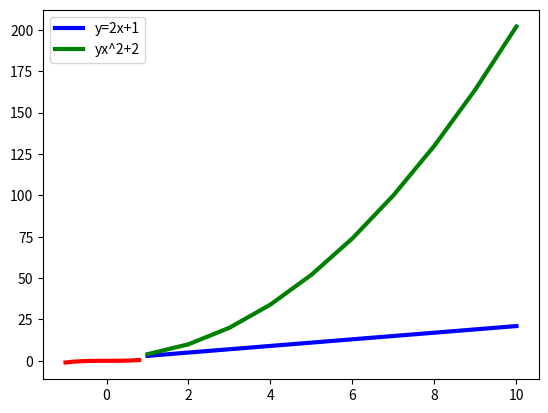

Write the Python code that produced this figure.
import matplotlib.pyplot as plt
import numpy as np
x = np.arange(1, 11, 1)
y1 = (2*x) + 1
y2 = (2*x*x) + 2
plt.plot(x, y1, 'b', linewidth = 3, label = 'y=2x+1')
plt.plot(x, y2, 'g', linewidth = 3, label = 'yx^2+2')
plt.legend()
plt.show()

# Extra
x0 = np.arange(-1, 1, 0.2)
y = (x0**3)
plt.plot(x0, y,'r', linewidth = 3)
plt.show()